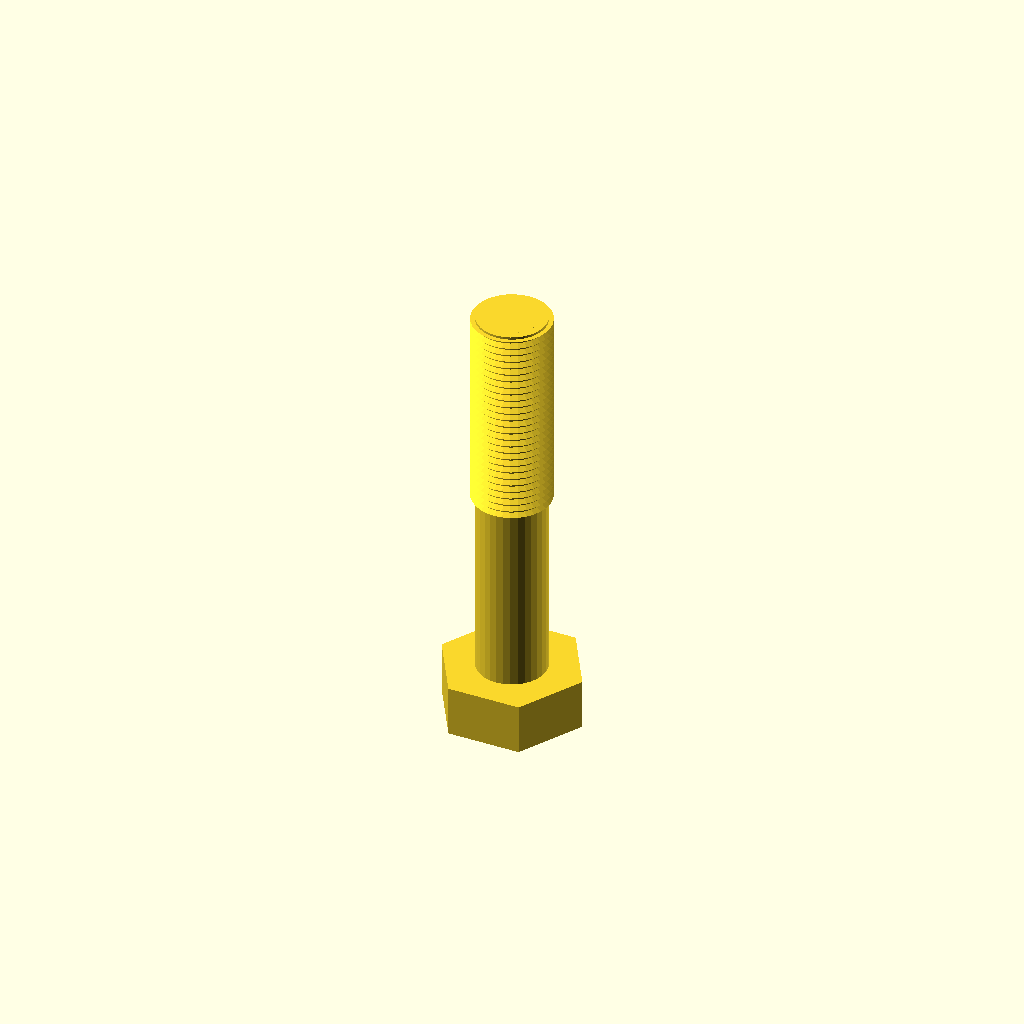
Cell 1 — every parameter at its default value.
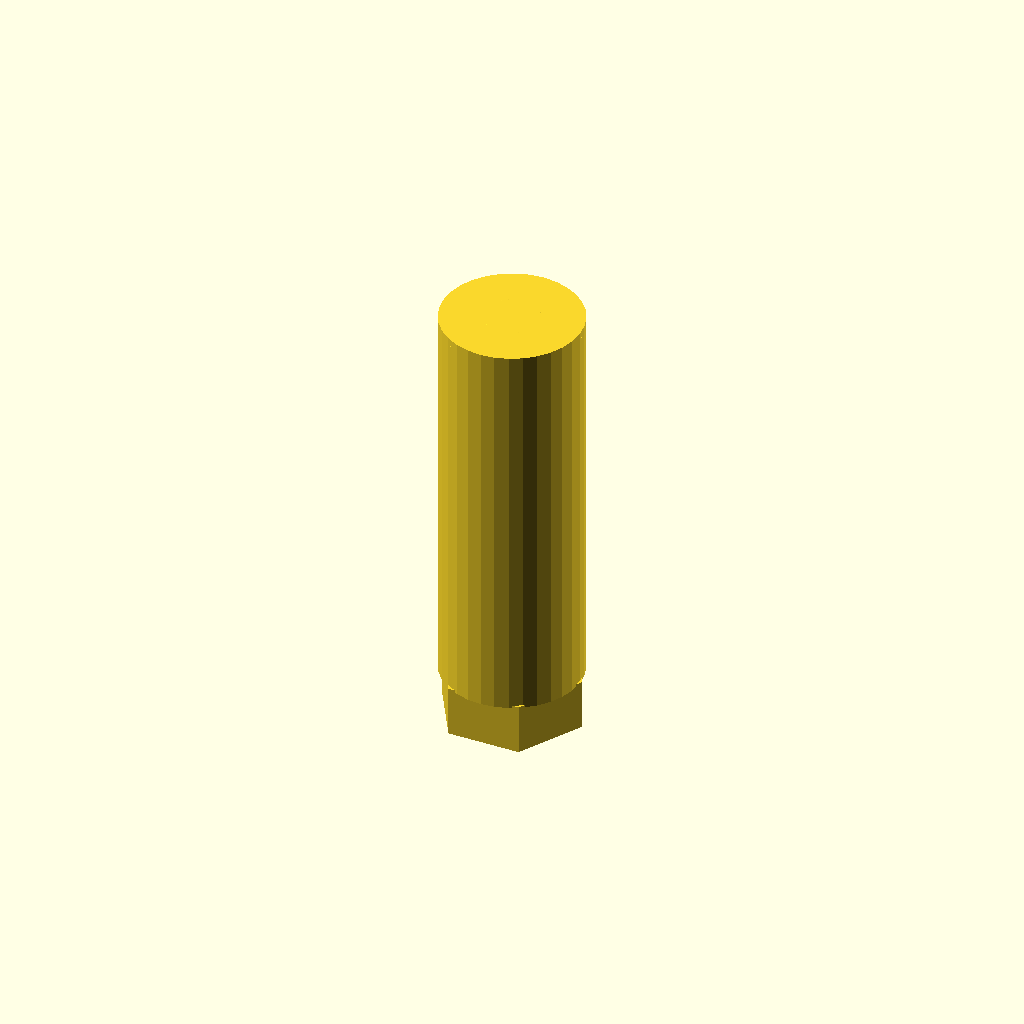
Cell 2: the same model with core_d = 28.14.
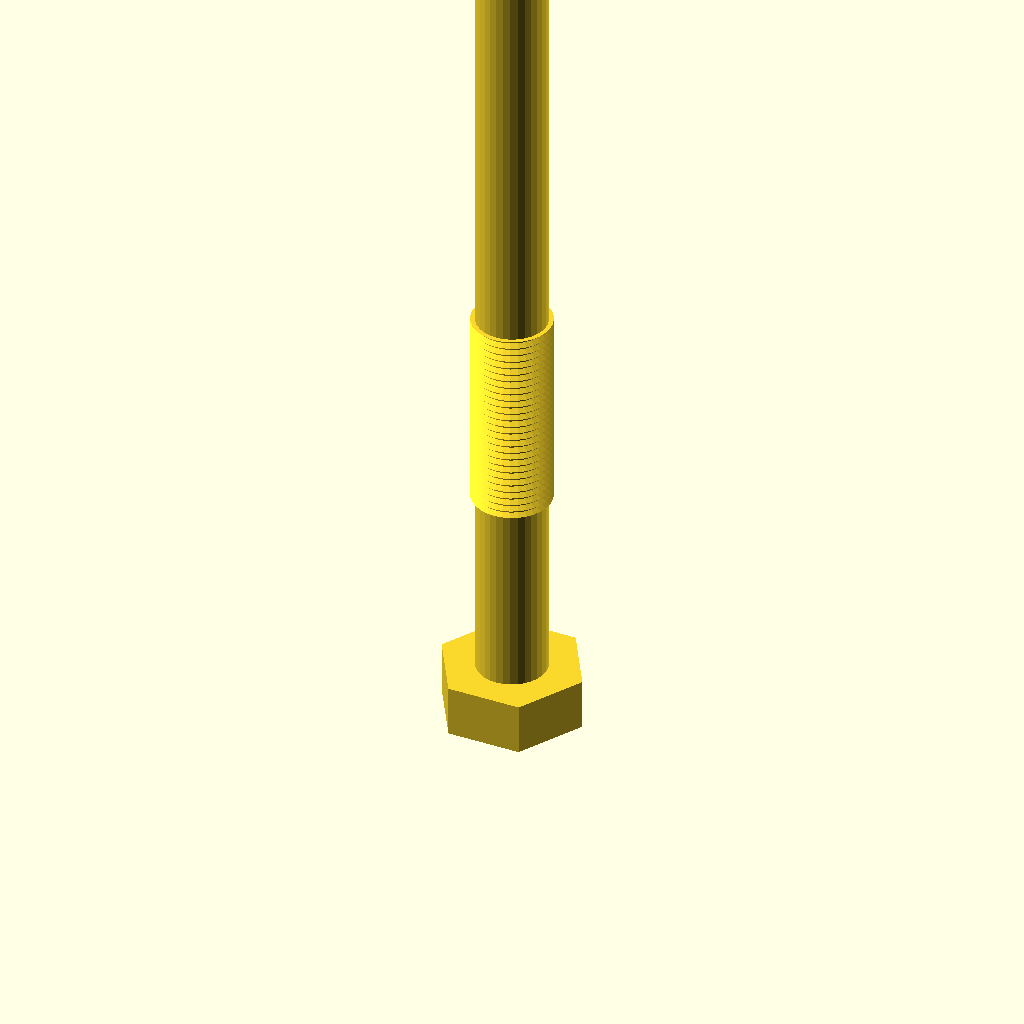
Cell 3: length = 160 (everything else at default).
All cells are drawn from one camera (rotation 55°, 0°, 25°, orthographic, colour scheme Cornfield), so only the parameter changes between them.
OpenSCAD source file optional_data/data/gen3/threads/part_0081.scad:
$fn = 32;

// ----------------------------------------------------------------------
// Hex bolt: M15.88 x 1.5 thread, 80 mm long
// ----------------------------------------------------------------------

// --- parameters (mm) ---
shank_d = 15.88;          // major diameter
pitch = 1.5;              // thread pitch
depth = 0.9;              // thread depth
core_d = 14.07;           // minor diameter
length = 80;              // shank length under the head
plain_len = 36;           // unthreaded length at the head
thread_len = 44;          // threaded length
head_af = 25.4;           // hex across flats
head_h = 10.3;            // head height
chamfer = 1.5;            // tip chamfer

union() {
  /* hex head */
  cylinder(h = 10.3, d = 29.329, $fn = 6);
  /* shank at the minor diameter, sunk into the head */
  translate([0, 0, head_h - 0.5]) cylinder(h = length + 0.5, d = core_d);
  /* thread ridges: crests at the major diameter, roots inside the shank */
  translate([0, 0, head_h - 0.5 + plain_len]) rotate_extrude() polygon([[5.037, 0], [5.037, 44], [7.938, 44], [6.737, 43.325], [7.938, 42.5], [6.737, 41.825], [7.938, 41], [6.737, 40.325], [7.938, 39.5], [6.737, 38.825], [7.938, 38], [6.737, 37.325], [7.938, 36.5], [6.737, 35.825], [7.938, 35], [6.737, 34.325], [7.938, 33.5], [6.737, 32.825], [7.938, 32], [6.737, 31.325], [7.938, 30.5], [6.737, 29.825], [7.938, 29], [6.737, 28.325], [7.938, 27.5], [6.737, 26.825], [7.938, 26], [6.737, 25.325], [7.938, 24.5], [6.737, 23.825], [7.938, 23], [6.737, 22.325], [7.938, 21.5], [6.737, 20.825], [7.938, 20], [6.737, 19.325], [7.938, 18.5], [6.737, 17.825], [7.938, 17], [6.737, 16.325], [7.938, 15.5], [6.737, 14.825], [7.938, 14], [6.737, 13.325], [7.938, 12.5], [6.737, 11.825], [7.938, 11], [6.737, 10.325], [7.938, 9.5], [6.737, 8.825], [7.938, 8], [6.737, 7.325], [7.938, 6.5], [6.737, 5.825], [7.938, 5], [6.737, 4.325], [7.938, 3.5], [6.737, 2.825], [6.737, 0], [5.037, 0]]);
  /* chamfered tip, exactly on the minor cylinder */
  translate([0, 0, 88.8]) cylinder(h = 1.5, d1 = core_d, d2 = 11.074);
}
Parameter table extracted from the source (name, type, default, range or options):
shank_d: number, default 15.88
pitch: number, default 1.5
depth: number, default 0.9
core_d: number, default 14.07
length: number, default 80
plain_len: number, default 36
thread_len: number, default 44
head_af: number, default 25.4
head_h: number, default 10.3
chamfer: number, default 1.5
